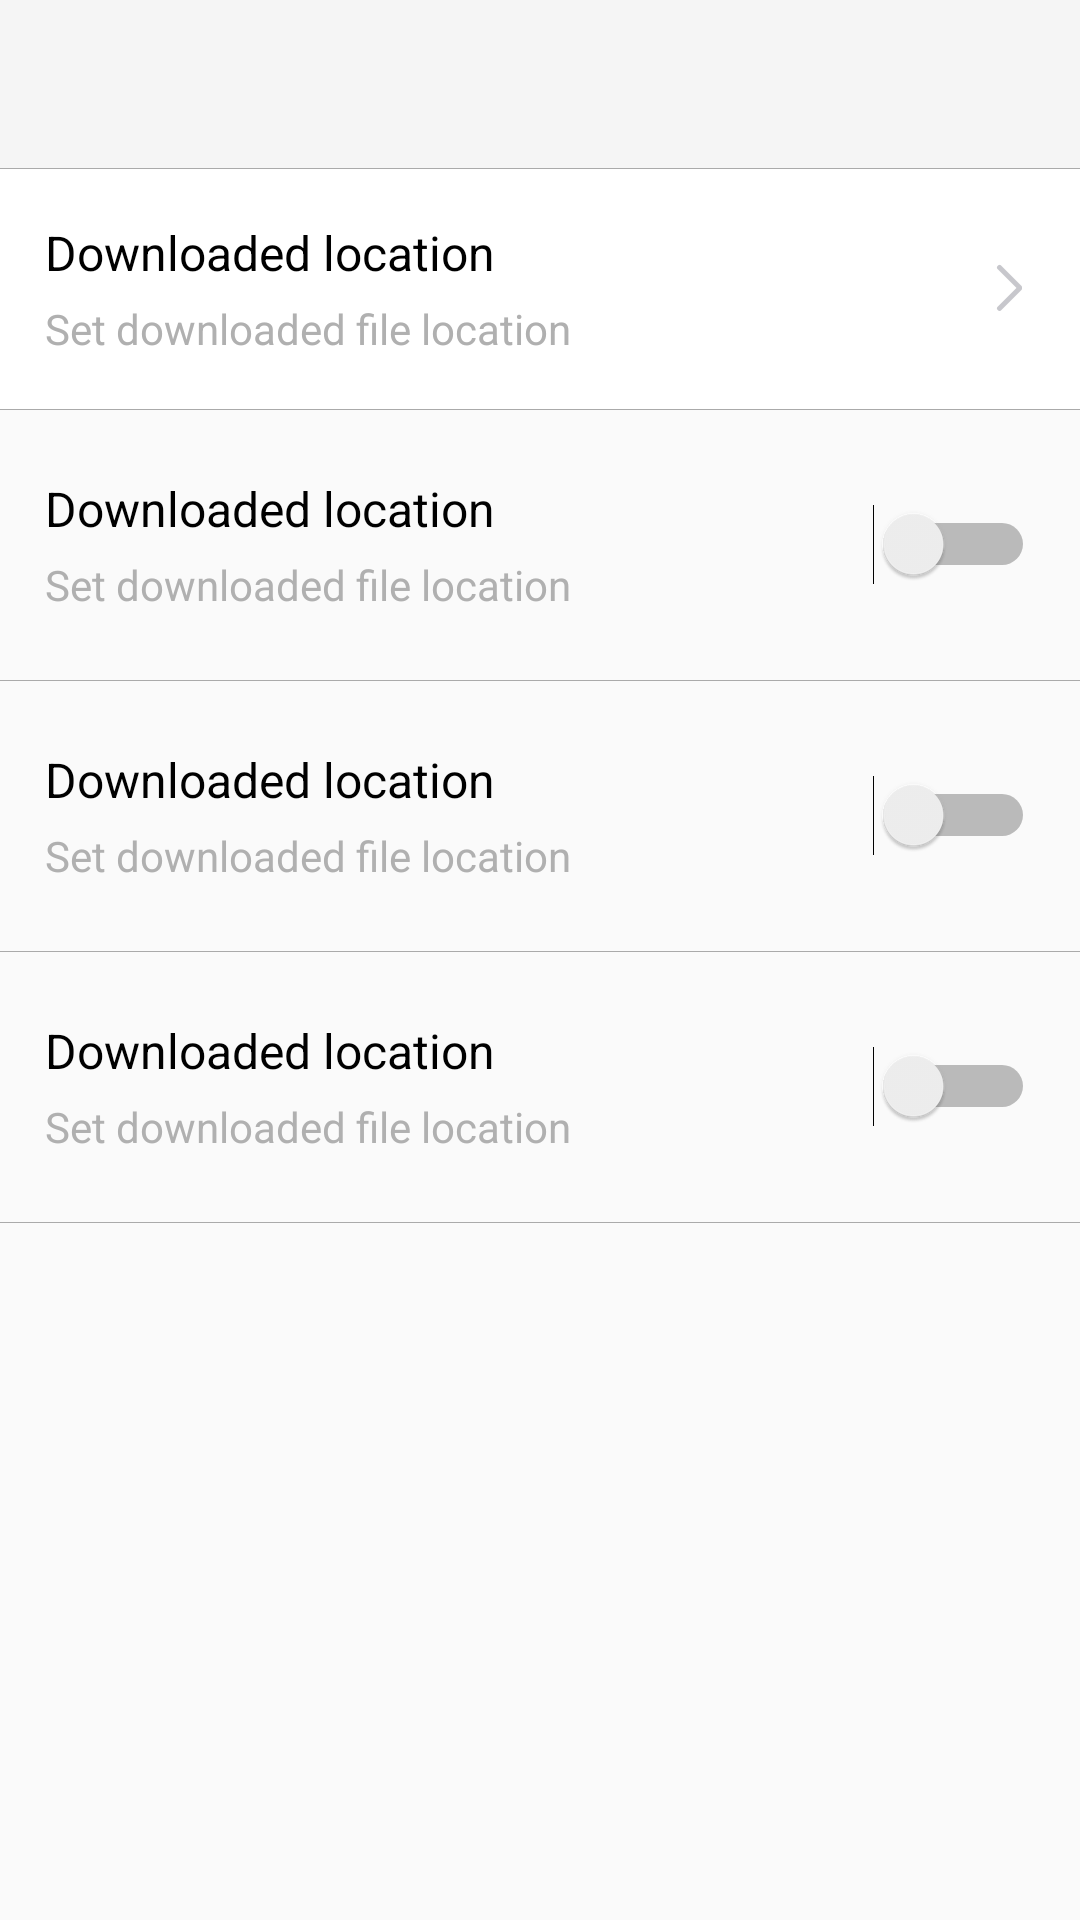

Produce the Android XML layout that renders to this screen, including the resource entries it uses.
<!-- AndroidManifest.xml: application theme AppTheme -->
<!-- res/layout/activity_setting.xml -->
<?xml version="1.0" encoding="utf-8"?>
<LinearLayout xmlns:android="http://schemas.android.com/apk/res/android"
    xmlns:app="http://schemas.android.com/apk/res-auto"
    android:layout_width="match_parent"
    android:layout_height="match_parent"
    android:orientation="vertical">

    <android.support.v7.widget.Toolbar
        android:id="@+id/toolbar"
        android:layout_width="match_parent"
        android:layout_height="?attr/actionBarSize"
        android:background="?attr/colorPrimary"
        android:theme="@style/ActionBarTheme"
        app:popupTheme="@style/ThemeOverlay.AppCompat.Light" />

    <View
        android:layout_width="match_parent"
        android:layout_height="1px"
        android:background="@android:color/darker_gray" />

    <ScrollView
        android:layout_width="match_parent"
        android:layout_height="match_parent">

        <LinearLayout
            android:layout_width="match_parent"
            android:layout_height="wrap_content"
            android:orientation="vertical">

            <include
                android:id="@+id/setting_location_path"
                layout="@layout/setting_text_arrow_item" />

            <View
                android:layout_width="match_parent"
                android:layout_height="1px"
                android:background="@android:color/darker_gray" />

            <include
                android:id="@+id/setting_open_dialog"
                layout="@layout/setting_text_switch_item" />

            <View
                android:layout_width="match_parent"
                android:layout_height="1px"
                android:background="@android:color/darker_gray" />

            <include
                android:id="@+id/setting_wifi_only"
                layout="@layout/setting_text_switch_item" />

            <View
                android:layout_width="match_parent"
                android:layout_height="1px"
                android:background="@android:color/darker_gray" />

            <include
                android:id="@+id/setting_keep_screen_on"
                layout="@layout/setting_text_switch_item" />

            <View
                android:layout_width="match_parent"
                android:layout_height="1px"
                android:background="@android:color/darker_gray" />
        </LinearLayout>
    </ScrollView>
</LinearLayout>
<!-- res/layout/setting_text_arrow_item.xml (included above) -->
<?xml version="1.0" encoding="utf-8"?>
<RelativeLayout xmlns:android="http://schemas.android.com/apk/res/android"
    android:layout_width="match_parent"
    android:layout_height="80dp"
    android:background="@drawable/white_color_bg_selector">

    <LinearLayout
        android:layout_width="wrap_content"
        android:layout_height="wrap_content"
        android:layout_alignParentLeft="true"
        android:layout_alignParentStart="true"
        android:layout_centerVertical="true"
        android:layout_marginLeft="@dimen/item_margin_horizontal_edge"
        android:layout_marginStart="@dimen/item_margin_horizontal_edge"
        android:orientation="vertical">

        <TextView
            android:id="@+id/tv_title"
            android:layout_width="match_parent"
            android:layout_height="wrap_content"
            android:text="@string/setting_download_location_title"
            android:textColor="@android:color/black"
            android:maxLines="1"
            android:textSize="16sp" />

        <TextView
            android:id="@+id/tv_subtitle"
            android:layout_width="match_parent"
            android:layout_height="wrap_content"
            android:layout_marginTop="@dimen/item_subtitle_margin_top"
            android:text="@string/setting_download_location"
            android:textSize="14sp"
            android:maxLines="2"
            android:textColor="@color/colorText" />
    </LinearLayout>

    <ImageView
        android:id="@+id/iv_arrow"
        android:layout_width="wrap_content"
        android:layout_height="wrap_content"
        android:layout_alignParentEnd="true"
        android:layout_alignParentRight="true"
        android:layout_centerVertical="true"
        android:layout_marginRight="@dimen/item_margin_horizontal_edge"
        android:scaleType="fitXY"
        android:src="@drawable/item_arrow" />
</RelativeLayout>
<!-- res/layout/setting_text_switch_item.xml (included above) -->
<?xml version="1.0" encoding="utf-8"?>
<RelativeLayout xmlns:android="http://schemas.android.com/apk/res/android"
    android:layout_width="match_parent"
    android:layout_height="90dp">

    <LinearLayout
        android:layout_width="wrap_content"
        android:layout_height="wrap_content"
        android:layout_alignParentLeft="true"
        android:layout_alignParentStart="true"
        android:layout_centerVertical="true"
        android:layout_marginLeft="@dimen/item_margin_horizontal_edge"
        android:layout_marginStart="@dimen/item_margin_horizontal_edge"
        android:orientation="vertical">

        <TextView
            android:id="@+id/tv_title"
            android:layout_width="match_parent"
            android:layout_height="wrap_content"
            android:text="@string/setting_download_location_title"
            android:textColor="@android:color/black"
            android:maxLines="1"
            android:textSize="16sp" />

        <TextView
            android:id="@+id/tv_subtitle"
            android:layout_width="match_parent"
            android:layout_height="wrap_content"
            android:layout_marginTop="@dimen/item_subtitle_margin_top"
            android:text="@string/setting_download_location"
            android:textSize="14sp"
            android:maxLines="2"
            android:textColor="@color/colorText" />
    </LinearLayout>

    <Switch
        android:id="@+id/sw"
        android:layout_width="wrap_content"
        android:layout_height="wrap_content"
        android:layout_alignParentEnd="true"
        android:layout_alignParentRight="true"
        android:layout_centerVertical="true"
        android:layout_marginRight="@dimen/item_margin_horizontal_edge"
        />
</RelativeLayout>
<!-- resources referenced by this layout -->
<resources>
  <color name="colorText">#B0B0B0</color>
  <dimen name="item_margin_horizontal_edge">15dp</dimen>
  <dimen name="item_subtitle_margin_top">5dp</dimen>
  <!-- drawable item_arrow: png bitmap (drawable-xxhdpi, 636 bytes) -->
  <!-- drawable white_color_bg_selector (drawable) -->
  <?xml version="1.0" encoding="utf-8"?>
  <selector xmlns:android="http://schemas.android.com/apk/res/android">
      <item android:state_pressed="true">
          <shape android:shape="rectangle">
              <solid android:color="#F0F0F0"/>
          </shape>
      </item>
      <item>
          <shape android:shape="rectangle">
              <solid android:color="#FFFFFF"/>
          </shape>
      </item>
  </selector>
  <string name="setting_download_location">Set downloaded file location</string>
  <string name="setting_download_location_title">Downloaded location</string>
  <style name="ActionBarTheme" parent="@style/ThemeOverlay.AppCompat.ActionBar">
          <item name="android:windowContentOverlay">@null</item>
      </style>
  <style name="AppTheme" parent="@style/Theme.AppCompat.Light.NoActionBar">
          
          
          
          
          <item name="colorAccent">@color/colorAccent</item>
      </style>
  <color name="colorAccent">#1C86EE</color>
</resources>
